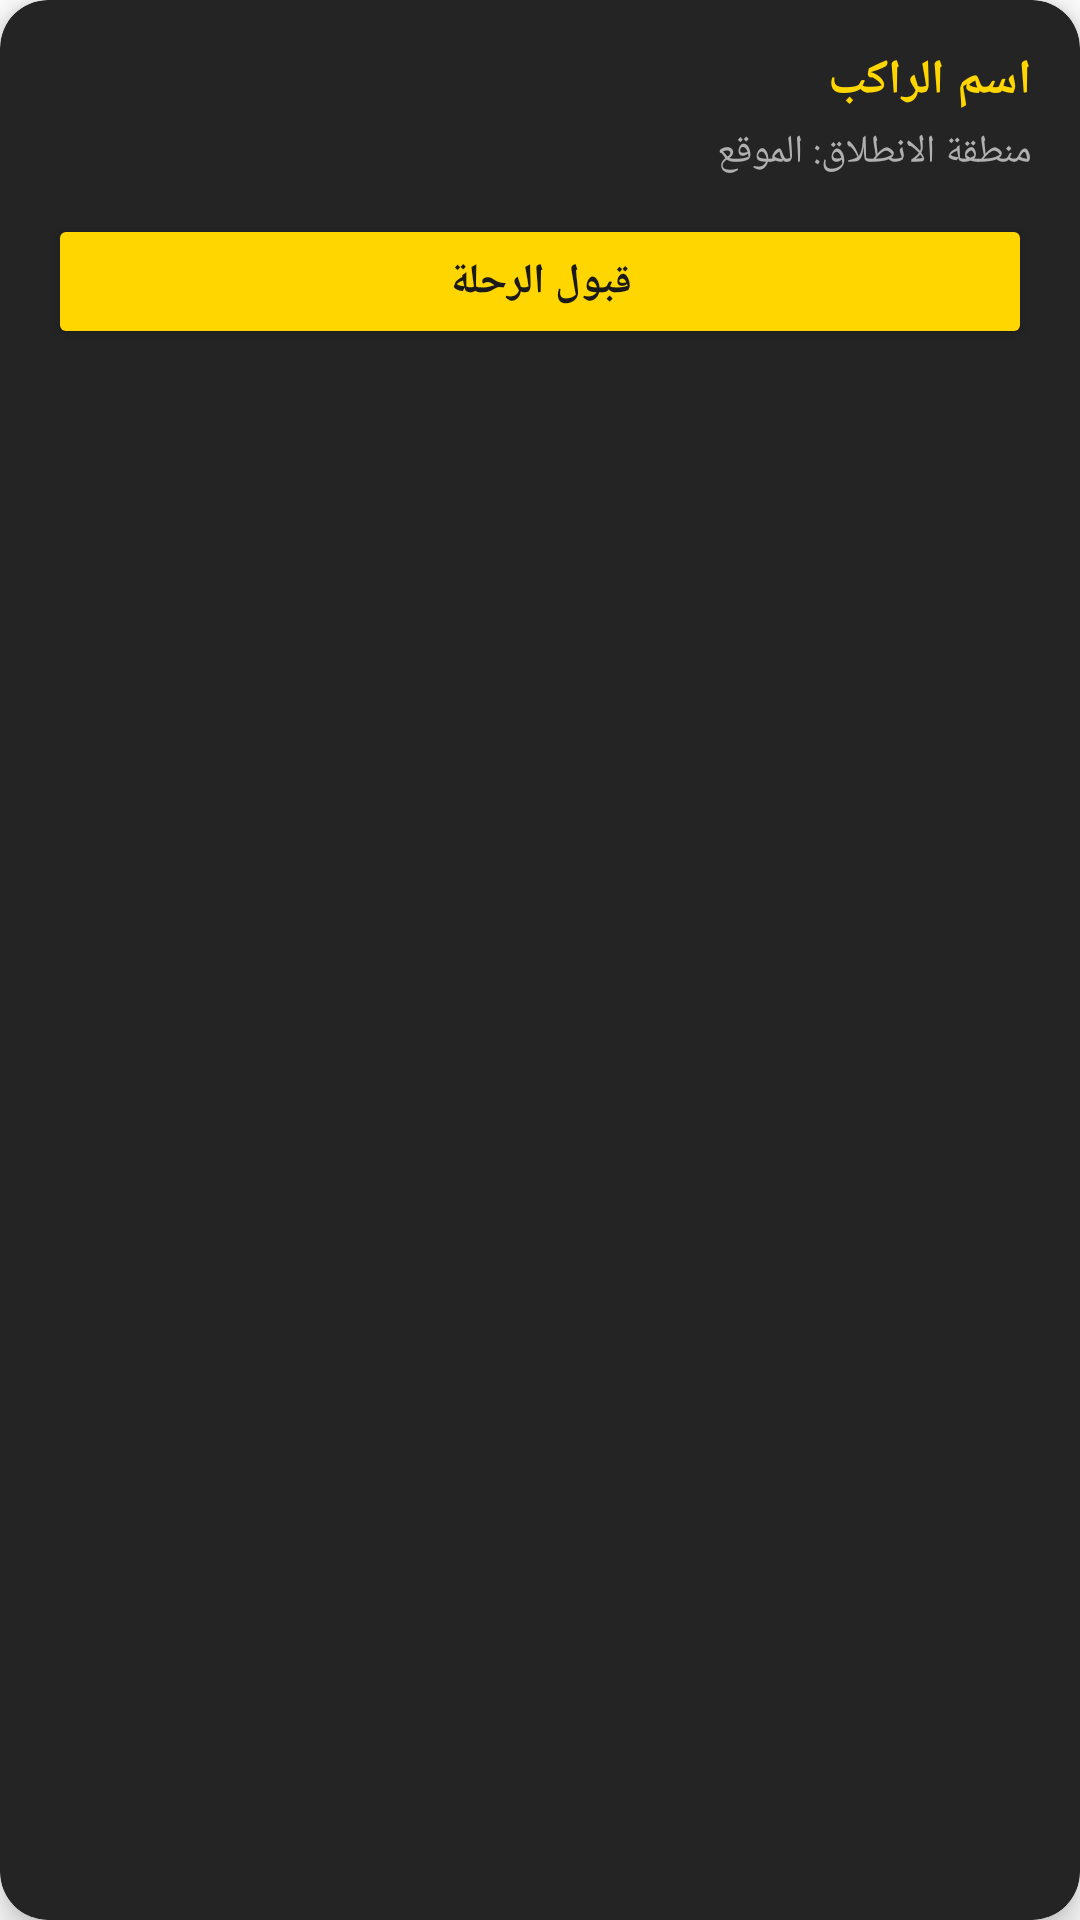

Produce the Android XML layout that renders to this screen, including the resource entries it uses.
<!-- AndroidManifest.xml: application theme Theme.SonicTaxi -->
<!-- res/layout/trip_item.xml -->
<androidx.cardview.widget.CardView
    xmlns:android="http://schemas.android.com/apk/res/android"
    xmlns:app="http://schemas.android.com/apk/res-auto"
    android:layout_width="match_parent"
    android:layout_height="wrap_content"
    android:layout_marginHorizontal="16dp"
    android:layout_marginVertical="8dp"
    app:cardBackgroundColor="#252424"
    app:cardCornerRadius="16dp"
    app:cardElevation="6dp"
    android:textDirection="rtl"
    android:layoutDirection="rtl">

    <LinearLayout
        android:layout_width="match_parent"
        android:layout_height="wrap_content"
        android:orientation="vertical"
        android:padding="16dp">

        <TextView
            android:id="@+id/tvPassengerName"
            android:layout_width="wrap_content"
            android:layout_height="wrap_content"
            android:text="اسم الراكب"
            android:textColor="#FFD600"
            android:textSize="16sp"
            android:textStyle="bold"
            android:layout_marginBottom="4dp"/>

        <TextView
            android:id="@+id/tvPickupLocation"
            android:layout_width="wrap_content"
            android:layout_height="wrap_content"
            android:text="منطقة الانطلاق: الموقع"
            android:textColor="#B0B0B0"
            android:textSize="13sp"
            android:layout_marginBottom="12dp"/>

        <Button
            android:id="@+id/btnAccept"
            android:layout_width="match_parent"
            android:layout_height="45dp"
            android:text="قبول الرحلة"
            android:textSize="14sp"
            android:textStyle="bold"
            android:backgroundTint="#FFD600"
            android:textColor="#1B1A1A"
            app:cornerRadius="22.5dp"
            android:elevation="2dp"/>

    </LinearLayout>
</androidx.cardview.widget.CardView>
<!-- resources referenced by this layout -->
<resources>
  <style name="Theme.SonicTaxi" parent="Theme.MaterialComponents.DayNight.NoActionBar">
          <item name="android:statusBarColor">#121212</item>
          <item name="android:windowLightStatusBar">false</item>
  
          <item name="colorPrimary">#121212</item>
          <item name="colorPrimaryVariant">#121212</item>
          <item name="colorSecondary">#FFD600</item>
  
          
          <item name="colorOnSurface">@color/app_white</item>
          <item name="editTextStyle">@style/Widget.AppCompat.EditText</item>
      </style>
  <color name="app_white">#FFFFFF</color>
</resources>
